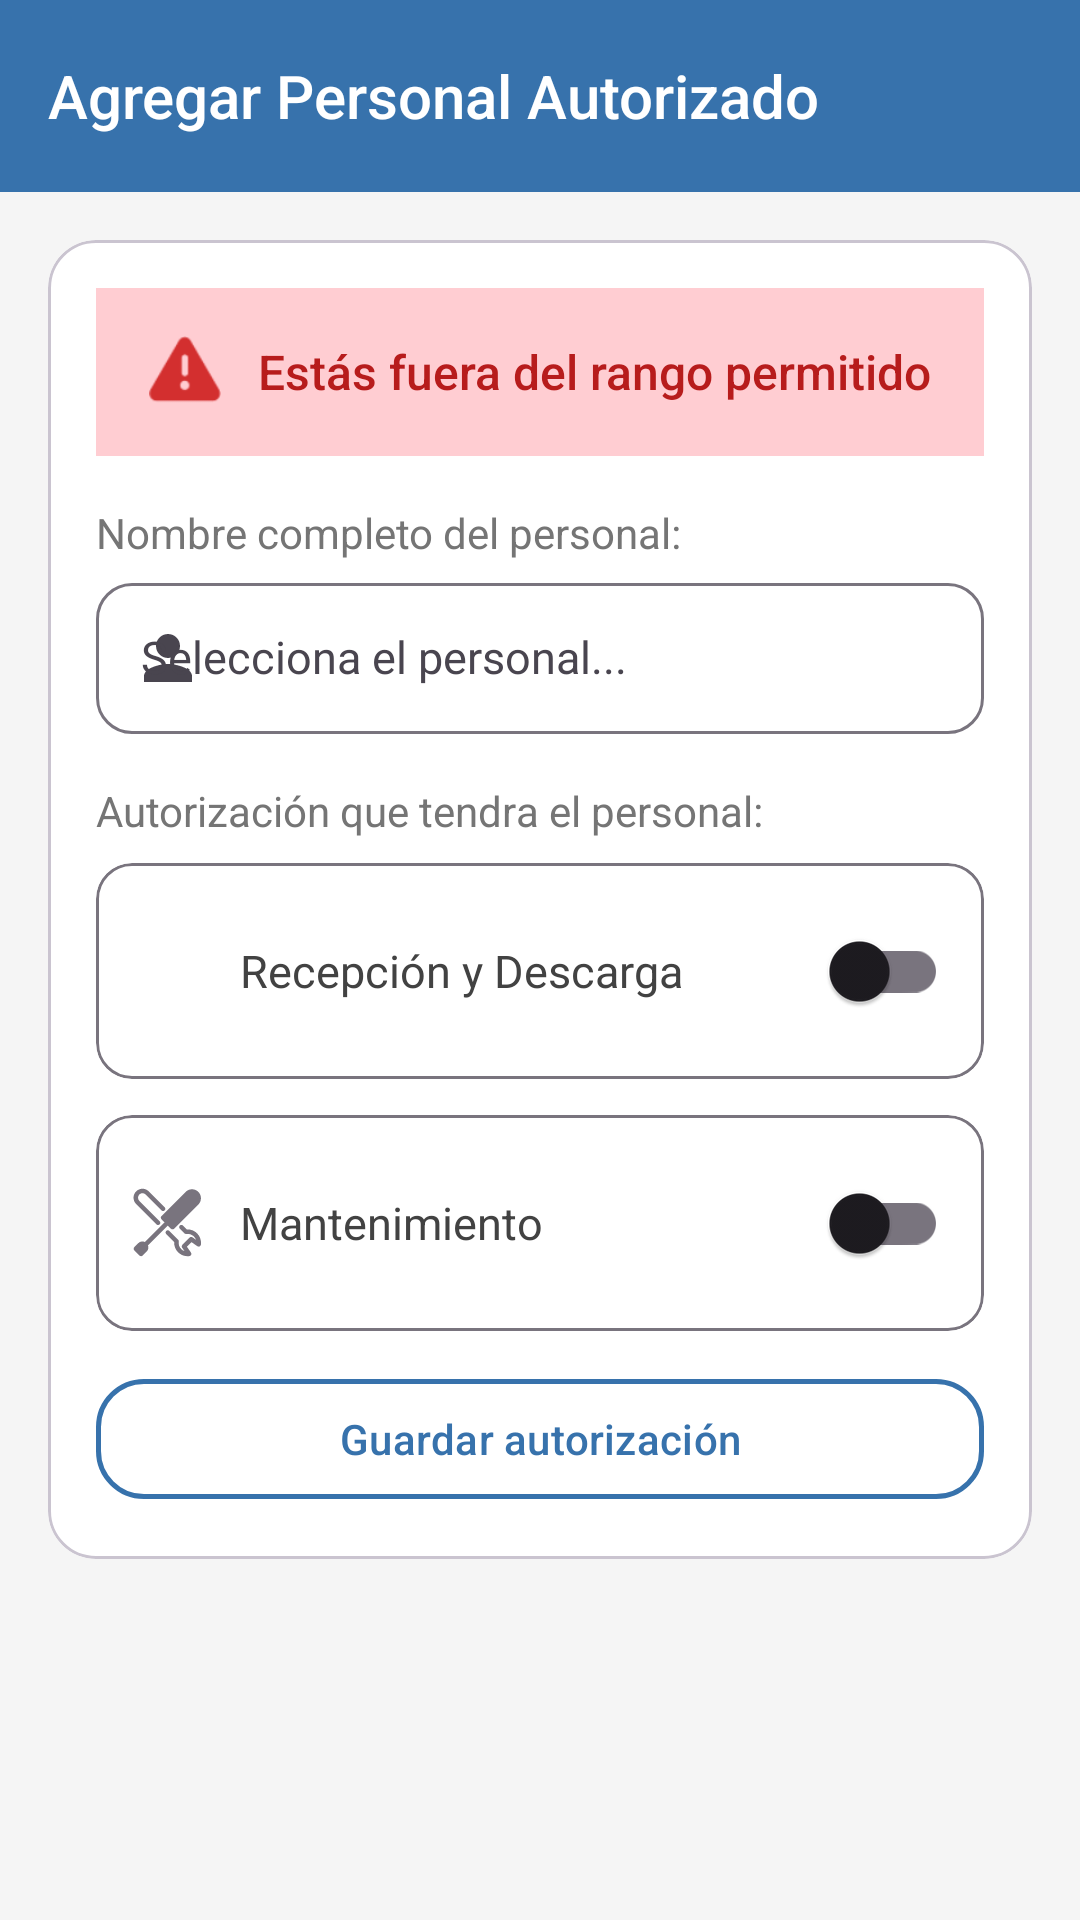

This screen was rendered from an Android layout file. Write that file and the resources it references.
<!-- AndroidManifest.xml: application theme Theme.GestoLine -->
<!-- res/layout/activity_personal_autorizado_crear.xml -->
<?xml version="1.0" encoding="utf-8"?>
<androidx.constraintlayout.widget.ConstraintLayout xmlns:android="http://schemas.android.com/apk/res/android"
xmlns:app="http://schemas.android.com/apk/res-auto"
xmlns:tools="http://schemas.android.com/tools"
android:id="@+id/main"
android:layout_width="match_parent"
android:layout_height="match_parent"
android:background="#F5F5F5"
android:fitsSystemWindows="true"
tools:context=".PersonalAutorizado">


<com.google.android.material.appbar.AppBarLayout
android:id="@+id/appBarLayout"
android:layout_width="0dp"
android:layout_height="wrap_content"
android:background="?attr/colorPrimary"
android:elevation="4dp"
app:layout_constraintTop_toTopOf="parent"
app:layout_constraintStart_toStartOf="parent"
app:layout_constraintEnd_toEndOf="parent">

<androidx.appcompat.widget.Toolbar
android:id="@+id/toolbar"
android:layout_width="match_parent"
android:layout_height="?attr/actionBarSize"
app:title="Agregar Personal Autorizado"
app:titleTextColor="@android:color/white"
app:popupTheme="@style/ThemeOverlay.AppCompat.Light"
app:titleTextAppearance="@style/TextAppearance.Widget.AppCompat.Toolbar.Title"
app:navigationIcon="@drawable/ic_arrow_left_white" />
</com.google.android.material.appbar.AppBarLayout>


<ScrollView
android:id="@+id/root_home"
android:layout_width="0dp"
android:layout_height="0dp"
android:fillViewport="true"
app:layout_constraintTop_toBottomOf="@id/appBarLayout"
app:layout_constraintBottom_toBottomOf="parent"
app:layout_constraintStart_toStartOf="parent"
app:layout_constraintEnd_toEndOf="parent">


<LinearLayout
android:layout_width="match_parent"
android:layout_height="wrap_content"
android:orientation="vertical"
android:padding="16dp">


<com.google.android.material.card.MaterialCardView
android:layout_width="match_parent"
android:layout_height="wrap_content"
app:cardCornerRadius="16dp"
app:cardElevation="0dp"
android:backgroundTint="#FFFFFF">

<LinearLayout
android:layout_width="match_parent"
android:layout_height="wrap_content"
android:orientation="vertical"
android:padding="16dp">

<include layout="@layout/mensaje_fuera_rango" />

<TextView
android:id="@+id/txtCategoria"
android:layout_width="match_parent"
android:layout_height="wrap_content"
android:textSize="22sp"
android:text="Recepción y descarga"
android:layout_marginBottom="6dp"
android:visibility="gone"
/>


<TextView
android:layout_width="wrap_content"
android:layout_height="wrap_content"
android:text="Nombre completo del personal:"
android:textColor="#757575"
android:textSize="14sp" />

    <com.google.android.material.textfield.TextInputLayout
        android:layout_width="match_parent"
        android:layout_height="wrap_content"
        android:layout_marginTop="2dp"
        android:hint="Selecciona el personal..."
        app:boxCornerRadiusBottomEnd="12dp"
        app:boxCornerRadiusBottomStart="12dp"
        app:boxCornerRadiusTopEnd="12dp"
        app:boxCornerRadiusTopStart="12dp"
        app:startIconDrawable="@drawable/ic_user"
        android:tint="#79747e">

        <AutoCompleteTextView
            android:id="@+id/NombrePersonal"
            android:layout_width="match_parent"
            android:layout_height="wrap_content"
            android:focusable="false"
            android:inputType="none"
            android:padding="15dp"
            android:textSize="15sp" />
    </com.google.android.material.textfield.TextInputLayout>



<TextView
android:layout_width="wrap_content"
android:layout_height="wrap_content"
android:layout_marginTop="16dp"
android:text="Autorización que tendra el personal:"
android:textColor="#757575"
android:textSize="14sp" />


<com.google.android.material.card.MaterialCardView
android:layout_width="match_parent"
android:layout_height="wrap_content"
android:layout_marginTop="8dp"
app:cardCornerRadius="12dp"
app:strokeColor="#79747e"
app:strokeWidth="1dp"
app:cardElevation="0dp"
app:cardBackgroundColor="#FFFFFF"
>

<LinearLayout
android:layout_width="match_parent"
android:layout_height="wrap_content"
android:gravity="center_vertical"
android:orientation="horizontal"
android:padding="12dp">


<ImageView
android:layout_width="24dp"
android:layout_height="24dp"
android:layout_marginEnd="12dp"
android:src="@drawable/ic_recepcion_descarga"
android:tint="#79747e" />


<TextView
android:layout_width="0dp"
android:layout_height="wrap_content"
android:layout_weight="1"
android:fontFamily="sans-serif"
android:text="Recepción y Descarga"
android:textColor="#424242"
android:textSize="15sp" />


<androidx.appcompat.widget.SwitchCompat
android:id="@+id/RecepcionDescarga"
android:layout_width="wrap_content"
android:layout_height="wrap_content"
android:checked="false" />
</LinearLayout>
</com.google.android.material.card.MaterialCardView>



<com.google.android.material.card.MaterialCardView
android:layout_width="match_parent"
android:layout_height="wrap_content"
android:layout_marginTop="12dp"
app:cardCornerRadius="12dp"
app:strokeColor="#79747e"
app:strokeWidth="1dp"
app:cardElevation="0dp"
app:cardBackgroundColor="#FFFFFF"
>

<LinearLayout
android:layout_width="match_parent"
android:layout_height="wrap_content"
android:orientation="horizontal"
android:gravity="center_vertical"
android:padding="12dp">





<ImageView
android:layout_width="24dp"
android:layout_height="24dp"
android:layout_marginEnd="12dp"
android:src="@drawable/ic_mantenimiento"
android:tint="#79747e" />

<TextView
android:layout_width="0dp"
android:layout_height="wrap_content"
android:layout_weight="1"
android:text="Mantenimiento"
android:textSize="15sp"
android:textColor="#424242"
android:fontFamily="sans-serif" />


<androidx.appcompat.widget.SwitchCompat
android:id="@+id/Mantenimiento"
android:layout_width="wrap_content"
android:layout_height="wrap_content"
android:checked="false"/>
</LinearLayout>
</com.google.android.material.card.MaterialCardView>

<com.google.android.material.button.MaterialButton
android:id="@+id/BtnGuardar"
style="@style/Widget.Material3.Button.OutlinedButton"
android:layout_width="match_parent"
android:layout_height="wrap_content"
android:layout_marginTop="12dp"
android:clickable="false"
android:text="Guardar autorización"
android:textAllCaps="false"
android:textColor="?attr/colorPrimary"
app:strokeColor="?attr/colorPrimary"
app:cornerRadius="16dp"
app:strokeWidth="1.5dp" />
</LinearLayout>
</com.google.android.material.card.MaterialCardView>

</LinearLayout>
</ScrollView>

</androidx.constraintlayout.widget.ConstraintLayout>
<!-- res/layout/mensaje_fuera_rango.xml (included above) -->
<LinearLayout xmlns:android="http://schemas.android.com/apk/res/android"
xmlns:tools="http://schemas.android.com/tools"
android:id="@+id/layoutFueraRango"
android:layout_width="match_parent"
android:layout_height="wrap_content"
android:background="#FFCDD2"
android:padding="16dp"
android:orientation="horizontal"
android:gravity="center"
android:elevation="0dp"
android:clipToPadding="false"
android:backgroundTint="#FFCDD2"
android:layout_marginBottom="16dp">

<ImageView
android:layout_width="24dp"
android:layout_height="24dp"
android:src="@android:drawable/ic_dialog_alert"
android:tint="#D32F2F"
android:layout_marginEnd="12dp" />

<TextView
android:id="@+id/textFueraRango"
android:layout_width="wrap_content"
android:layout_height="wrap_content"
android:text="Estás fuera del rango permitido"
android:textColor="#B71C1C"
android:textSize="16sp"
android:fontFamily="sans-serif-medium"
android:gravity="center" />
</LinearLayout>
<!-- resources referenced by this layout -->
<resources>
  <!-- drawable ic_mantenimiento: vector/xml drawable (drawable, 2601 chars, omitted) -->
  <!-- drawable ic_user (drawable) -->
  <vector xmlns:android="http://schemas.android.com/apk/res/android"
      android:tint="#A6A6A6"
      android:width="24dp"
      android:height="24dp"
      android:viewportWidth="24"
      android:viewportHeight="24">
  
      <path
          android:fillColor="?attr/colorControlNormal"
          android:pathData="M12,12c2.21,0 4,-1.79 4,-4s-1.79,-4 -4,-4 -4,1.79 -4,4 1.79,4 4,4zM12,14c-2.67,0 -8,1.34 -8,4v2h16v-2c0,-2.66 -5.33,-4 -8,-4z"/>
  </vector>
  <style name="Theme.GestoLine" parent="Base.Theme.GestoLine" />
  <style name="Base.Theme.GestoLine" parent="Theme.Material3.DayNight.NoActionBar">
          <item name="colorPrimary">@color/colorPrimary</item>
          <item name="colorPrimaryDark">@color/colorPrimaryDark</item>
          <item name="colorAccent">@color/colorAccent</item>
      </style>
  <color name="colorPrimary">#3772ac</color>
  <color name="colorPrimaryDark">#02294f</color>
  <color name="colorAccent">#27843d</color>
</resources>
